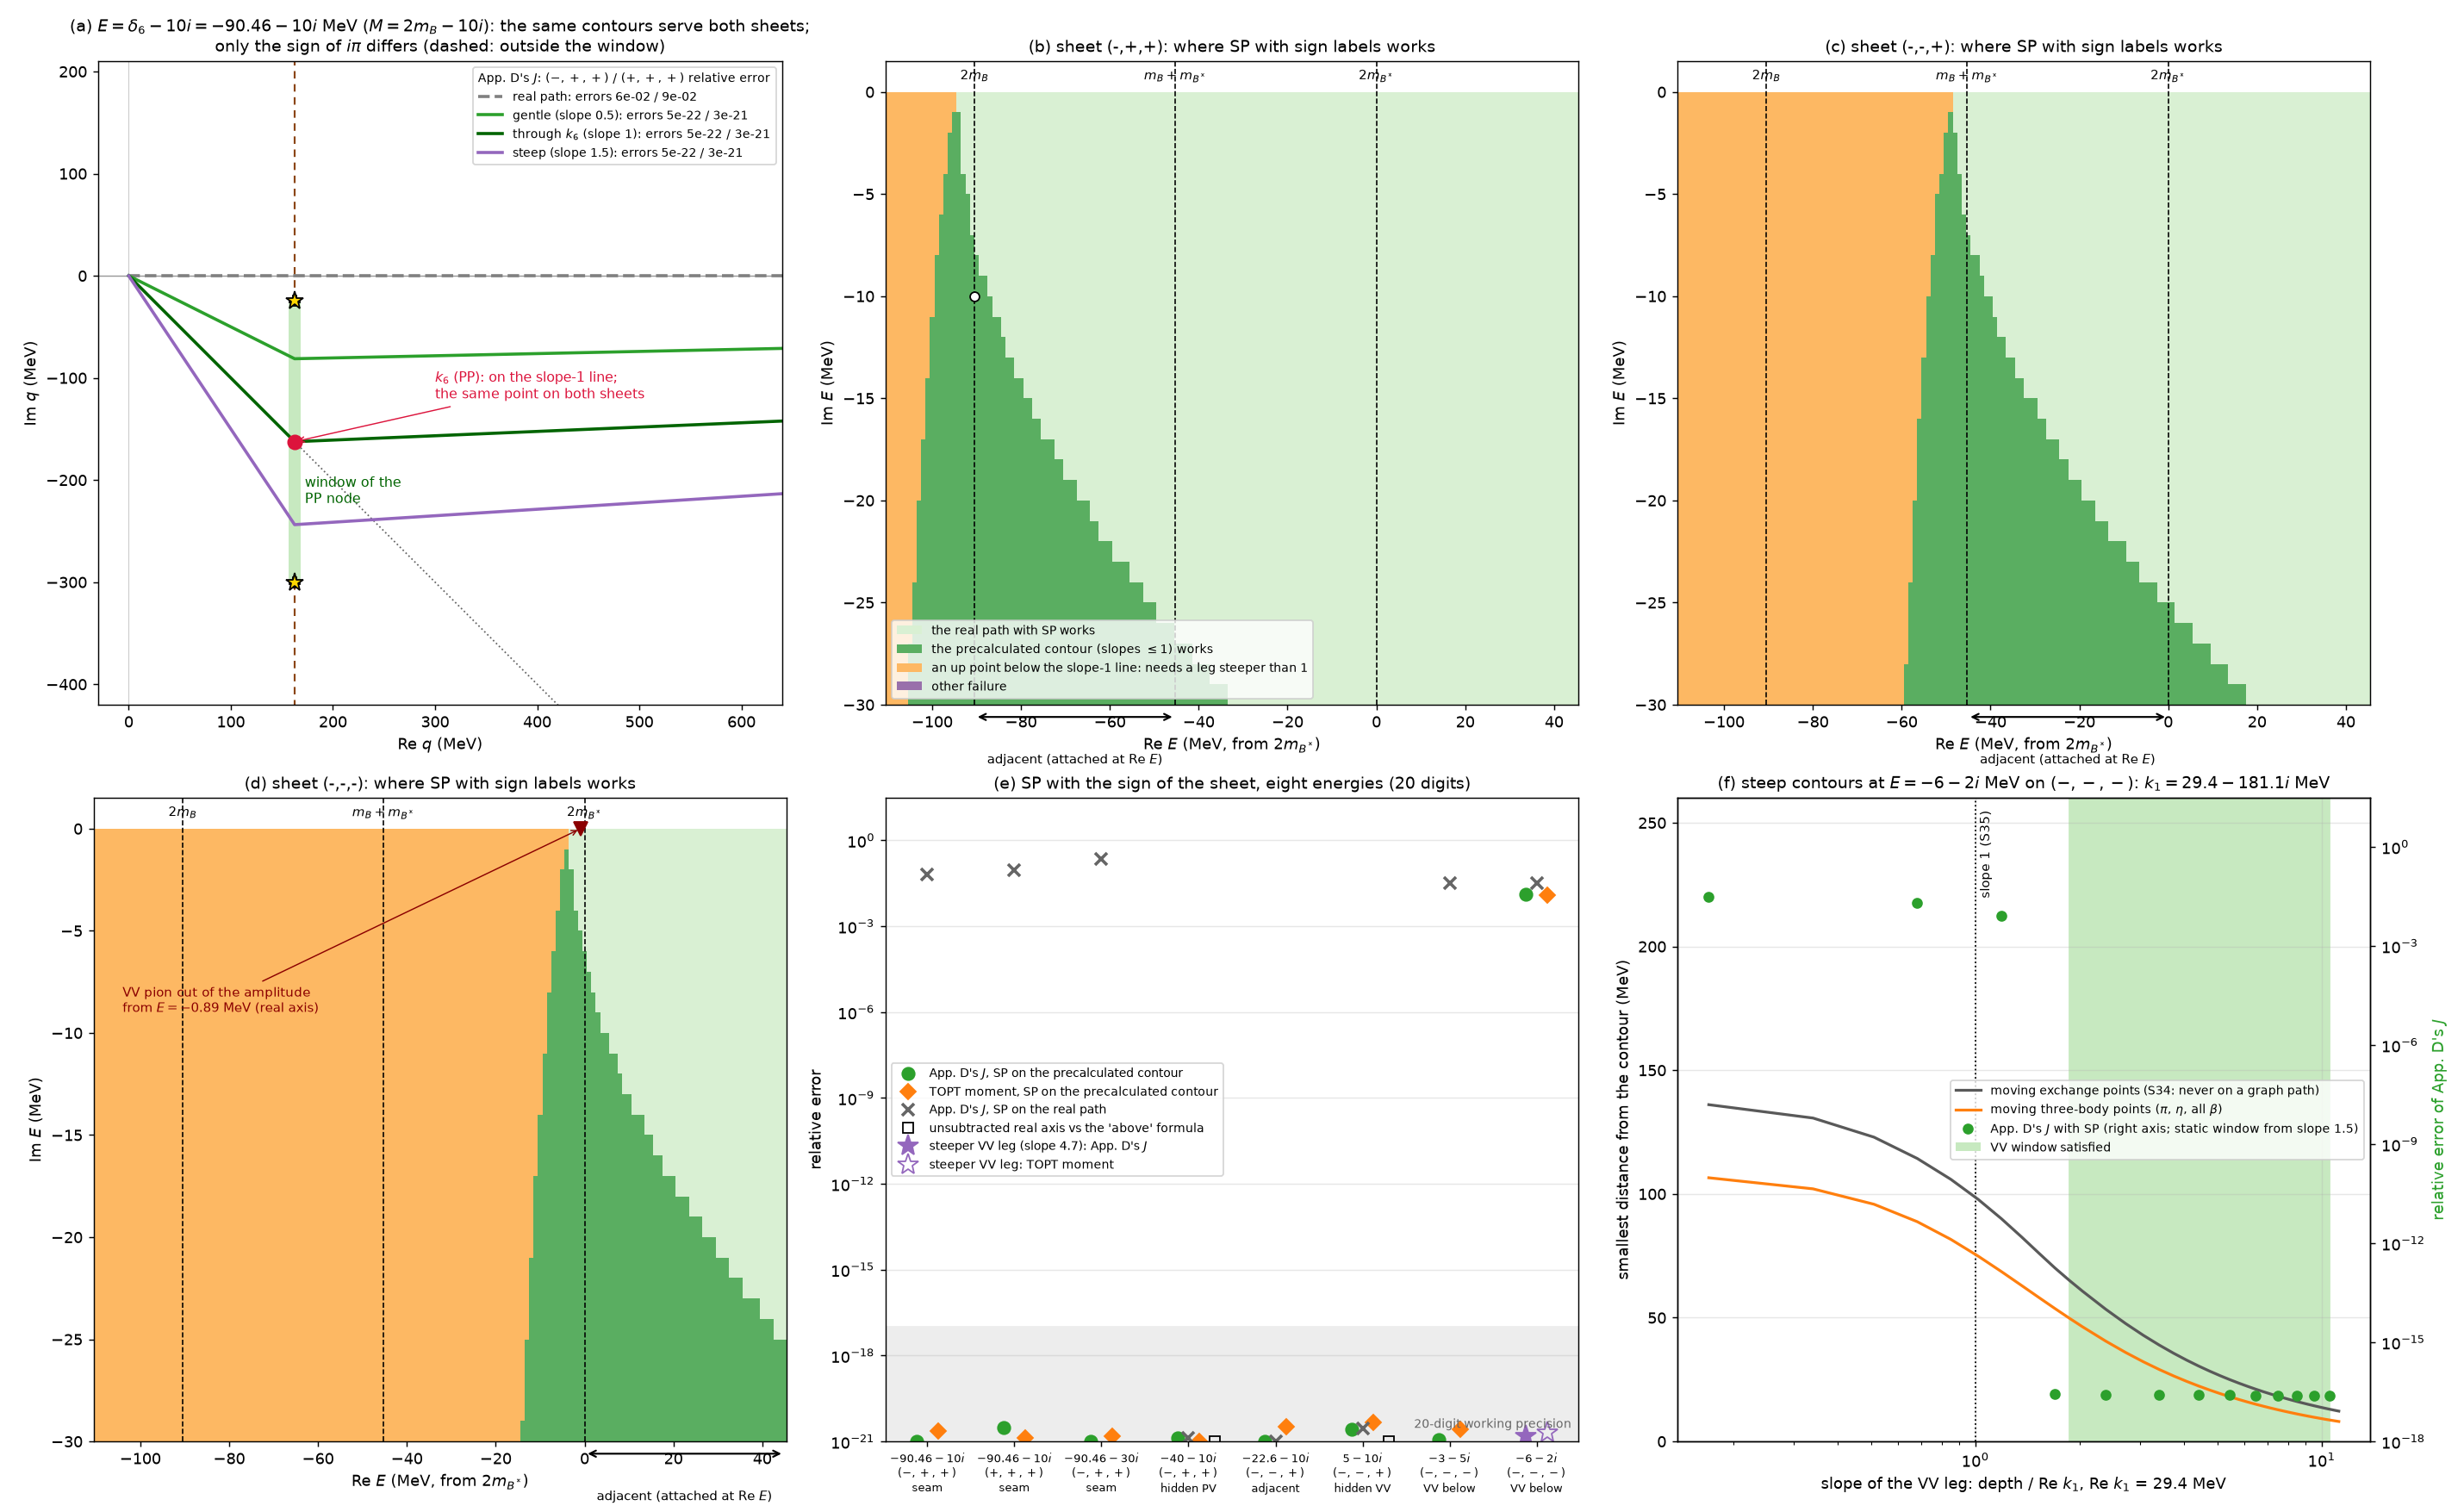

Here is the Python script that generated this plot:
# /// script
# dependencies = ["numpy>=1.26", "matplotlib>=3.8", "mpmath>=1.3"]
# ///
"""Sokhotski-Plemelj with the sheet as a sign, on a precalculated contour: where it works, and steep contours.
A plot of the note's formulas with numerical evidence; not a recorded check.

Rule tested. For Im E < 0 and a sheet sigma (one sign per channel), k_n = principal sqrt(2 mu_n (E - delta_n)).
A channel's pole needs an on-shell node with Sokhotski-Plemelj (SP) when the contour does not pass it on the side
sigma asks for: flipped channels (sigma: below k_n) always get a node; unflipped channels above their threshold
("hidden") get one when the contour runs through their pole. The closed form of the subtracted term carries the
sign: I = [Log((Lambda - k)/(Lambda + k)) +- i pi] / 2k, + for below (flipped), - for above (unflipped).
A node's on-shell kernel V(k_n, q) has fixed singular points: k_n +- i m and the three-body points beside them.
Up points (near k_n + i m, and near -k_n + i m) must lie above the contour, down points below it (the window).
Moving singular points (p', q both on the contour) stay off every graph path for exchange (S34); for three-body
points S35 needs slopes at most 1, so steeper contours are checked here by sampling.
Precalculated contour: a vertex at Re k_n for every node, at the depth min(|Im k_n|, Re k_n): the pole itself, or
the slope-1 line when the pole lies below it.

Figure sp_sheets.png:
  (a) E = delta_6 - 10i = -90.46 - 10i MeV (M = 2 m_B - 10i): k_6 on the slope-1 line; the window of the PP node (PP<-VV
      orderings, beta = 4); four contours, each for both sheets (-,+,+) and (+,+,+), which differ only in the sign.
  (b)-(d) maps of the energy plane for (-,+,+), (-,-,+), (-,-,-): where the real path with SP works, where the
      precalculated slope-<=1 contour works, where an up point lies below the slope-1 line (a steeper leg is needed).
  (e) tests at eight energies: App. D's J(k_n; m_pi) against its exact value (iπ Log(1 - 2ip/m) below the pole,
      plus iπ [l_-(p) - l_+(p)] above it), and the TOPT moment J = int q^2 dq G_n(q) M_0(nu_beta)(k_n, q) against an
      unsubtracted contour passing on the sheet's side of k_n inside the window; 20 digits, adaptive quadrature.
  (f) steep contours at E = -6 - 2i on (-,-,-), where the VV window lies below the slope-1 line: the depth of the
      VV vertex against the window, the moving exchange and three-body points, and App. D's J.
Run: uv run --script notes/07-continued-lse/sp_sheets.py        Units MeV; App. D's J in GeV, as in the check.
"""
import cmath
import sys
from pathlib import Path

import matplotlib
import mpmath as mp
import numpy as np

matplotlib.use("Agg")
import matplotlib.pyplot as plt  # noqa: E402
from matplotlib.colors import ListedColormap  # noqa: E402
from matplotlib.lines import Line2D  # noqa: E402
from matplotlib.patches import Patch, Rectangle  # noqa: E402

from _s40geom import *  # noqa: E402,F403

sys.path.insert(0, str(Path(__file__).resolve().parents[2] / "checks"))
import appd_contours as appd  # noqa: E402

OUT = Path(__file__).with_suffix("")
MPI = MPHI["pi"]
NAMES = ("VV", "PV", "PP")
MU = {n: mu for n, _, mu, _ in CH}
DELTA = {n: d for n, d, _, _ in CH}
IDX = {n: i for n, _, _, i in CH}
SHEETS = {"(-,+,+)": {"PP": True, "PV": False, "VV": False},
          "(-,-,+)": {"PP": True, "PV": True, "VV": False},
          "(-,-,-)": {"PP": True, "PV": True, "VV": True},
          "(+,+,+)": {"PP": False, "PV": False, "VV": False}}
UP, DOWN = ("up", "farup"), ("down", "fardown")


def kp(E, n):
    return complex(cmath.sqrt(2 * MU[n] * (E - DELTA[n])))


def nodes(E, flipped, real_path=False, force=()):
    return [n for n in NAMES
            if flipped[n] or n in force or (not real_path and E.real > DELTA[n])]


_cache = {}


def fixed_points(E, n, mesons=("pi", "eta")):
    """(channel, meson, kind, side, z): singular points in q of V(k_n, q; E), orderings with an n leg."""
    key = (E, n, mesons)
    if key in _cache:
        return _cache[key]
    k = kp(E, n)
    out = []
    for phi in mesons:
        m = MPHI[phi]
        refs = {"up": k + 1j * m, "down": k - 1j * m, "farup": -k + 1j * m, "fardown": -k - 1j * m}
        out += [(n, phi, "ex", s, z) for s, z in refs.items()]
        for beta in ONSHELL_BETAS[n]:
            for tau in (1, -1):
                r = three_body(np.array([k]), E, m, beta, tau).ravel()
                for z in r[~np.isnan(r)]:
                    s = min(refs, key=lambda key_: abs(z - refs[key_]))
                    out.append((n, phi, f"b{beta}", s, complex(z)))
    _cache[key] = out
    return out


def contour(E, flipped, depth=None, force=()):
    verts = []
    for n in nodes(E, flipped, force=force):
        k = kp(E, n)
        verts.append(complex(k.real, -(depth or {}).get(n, min(abs(k.imag), k.real))))
    verts.sort(key=lambda z: z.real)
    return [0j] + verts + [complex(LAM, 0.0)]


def height(V, x):
    for a, b in zip(V[:-1], V[1:]):
        if a.real <= x <= b.real:
            return a.imag + (x - a.real) * (b - a).imag / (b - a).real
    return 0.0


def window_ok(V, pts):
    for _, _, _, side, z in pts:
        if abs(z) < 1e-6:
            return False
        if not 0 < z.real < V[-1].real:
            continue
        h = height(V, z.real)
        if (side in UP and not z.imag > h) or (side in DOWN and not z.imag < h):
            return False
    return True


def max_slope(V):
    return max(abs((b - a).imag) / (b - a).real for a, b in zip(V[:-1], V[1:]))


def classify(E, flipped):
    """0: the real path with SP works; 1: the precalculated slope-<=1 contour works; 2: an up point lies below
    the slope-1 line, so no slope-<=1 contour works; 3: neither, other reason."""
    pts_real = [p for n in nodes(E, flipped, real_path=True) for p in fixed_points(E, n)]
    if window_ok([0j, complex(LAM, 0.0)], pts_real):
        return 0
    pts = [p for n in nodes(E, flipped) for p in fixed_points(E, n)]
    if any(p[3] in UP and 0 < p[4].real < LAM and p[4].imag <= -p[4].real for p in pts):
        return 2
    V = contour(E, flipped)
    return 1 if max_slope(V) <= 1 + 1e-12 and window_ok(V, pts) else 3


# ================================================================ integrals
def mp_path(f, V, pts=(), dps=20):
    with mp.workdps(dps):
        tot, err = mp.mpc(0), mp.mpf(0)
        for a, b in zip(V[:-1], V[1:]):
            A, B = mp.mpc(a.real, a.imag), mp.mpc(b.real, b.imag)
            d = B - A
            ts = {mp.mpf(0), mp.mpf(1)}
            for z in pts:
                t = mp.re((mp.mpc(z.real, z.imag) - A) * mp.conj(d)) / abs(d) ** 2
                if 0 < t < 1:
                    ts.add(t)
            v, e = mp.quad(lambda t: f(A + d * t) * d, sorted(ts), error=True)
            tot += v
            err += abs(e)
        return tot, err


def J_static(E, n, sign, V, dps=20):
    """App. D's J(p; m_pi), p = k_n, SP on V (MeV) plus the ray to infinity; relative error against the exact
    value on the side `sign`."""
    k = kp(E, n)
    with mp.workdps(dps):
        p, m = mp.mpc(k.real, k.imag) / 1000, mp.mpf(MPI) / 1000
        L = appd.split_logs(p, p, m)
        fp = p * L
        def g(q):
            den = p * p - q * q
            return (q * appd.split_logs(q, p, m) - fp) / den if den != 0 else mp.mpc(0)
        verts = [mp.mpc(v.real, v.imag) / 1000 for v in V]
        quad = appd.Quadrature()
        splits = [("re", mp.re(p))]
        s = -1 if sign == "below" else 1
        val = quad.path(g, verts, splits) + quad.ray(g, verts[-1], splits) + s * 1j * mp.pi * fp / (2 * p)
        exact = 1j * mp.pi * mp.log(1 - 2j * p / m) + (1j * mp.pi * L if sign == "above" else 0)
        return float(abs(val - exact) / abs(exact))


def J_static_direct(E, n, V, dps=20):
    """App. D's J without subtraction on V: the value on V's own side of k_n."""
    k = kp(E, n)
    with mp.workdps(dps):
        p, m = mp.mpc(k.real, k.imag) / 1000, mp.mpf(MPI) / 1000
        f = lambda q: q / (p * p - q * q) * appd.split_logs(q, p, m)  # noqa: E731
        verts = [mp.mpc(v.real, v.imag) / 1000 for v in V]
        quad = appd.Quadrature()
        return complex(quad.path(f, verts, [("re", mp.re(p))]) + quad.ray(f, verts[-1], [("re", mp.re(p))]))


def U_mp(k, q, E, beta, m):
    t, h, a = ORD[beta]
    nu = t + h * k * k + a * q * q - E
    return (mp.log(mp.sqrt(m * m + (k + q) ** 2) + nu) - mp.log(mp.sqrt(m * m + (k - q) ** 2) + nu)) / (2 * k * q)


def J_topt(E, n, beta, sign, V, subtract=True, dps=20):
    k, mu = kp(E, n), MU[n]
    pts = [k] + [p[4] for p in fixed_points(E, n, mesons=("pi",)) if p[3] in ("up", "down")]
    with mp.workdps(dps):
        km, Em, m = mp.mpc(k.real, k.imag), mp.mpc(E.real, E.imag), mp.mpf(MPI)
        if subtract:
            ukk = U_mp(km, km, Em, beta, m)
            def g(q):  # q = k_n is a node only at a vertex, where the tanh-sinh weight underflows
                den = q * q - km * km
                return 2 * mu * (q * q * U_mp(km, q, Em, beta, m) - km * km * ukk) / den if den != 0 else mp.mpc(0)
            val, err = mp_path(g, V, pts, dps)
            s = 1 if sign == "below" else -1
            val += 2 * mu * km * km * ukk * (mp.log((LAM - km) / (LAM + km)) + s * 1j * mp.pi) / (2 * km)
        else:
            val, err = mp_path(lambda q: 2 * mu * q * q * U_mp(km, q, Em, beta, m) / (q * q - km * km), V, pts, dps)
    return val, err


def ref_contour(k, sign, d=50.0):
    y = k.imag - d if sign == "below" else k.imag + d
    return [0j, complex(k.real, y), complex(2 * k.real, 0.0), complex(LAM, 0.0)]


# ================================================================ (b)-(d) maps
RE = np.arange(-110.0, 45.01, 1.0)
IM = -np.arange(0.5, 30.01, 1.0)
MAPS = {}
for name in ("(-,+,+)", "(-,-,+)", "(-,-,-)"):
    fl = SHEETS[name]
    MAPS[name] = np.array([[classify(complex(x, y), fl) for x in RE] for y in IM])
    c = MAPS[name]
    print(f"{name}: real path {np.mean(c == 0):.0%}, slope<=1 contour {np.mean(c == 1):.0%}, "
          f"steep needed {np.mean(c == 2):.0%}, other {np.mean(c == 3):.0%} of the grid")
    for lab, lo, hi in (("below 2m_B", -110, DELTA["PP"]), ("2m_B..m_B+m_B*", DELTA["PP"], DELTA["PV"]),
                        ("m_B+m_B*..2m_B*", DELTA["PV"], 0.0), ("above 2m_B*", 0.0, 46.0)):
        sel = (RE > lo) & (RE < hi)
        cc = c[:, sel]
        steep = RE[sel][(cc == 2).any(axis=0)]
        print(f"    {lab:16s}: steep needed at {steep.size} of {sel.sum()} Re E values"
              + (f" (Re E {steep.min():.0f} to {steep.max():.0f})" if steep.size else "")
              + f"; other failures {int((cc == 3).sum())}")
    lowest = {"(-,+,+)": "PP", "(-,-,+)": "PV", "(-,-,-)": "VV"}[name]  # highest flipped threshold
    for y in (-0.5, -10.5, -29.5):
        row = c[int(np.argmin(np.abs(IM - y)))]
        bad = RE[(row >= 2) & (RE < DELTA[lowest])]
        print(f"    Im E = {y:5.1f}: slope <= 1 suffices down to {DELTA[lowest] - (bad.max() + 1.0):.0f} MeV below "
              f"the {lowest} threshold" if bad.size else f"    Im E = {y:5.1f}: covered everywhere")

# ================================================================ (a) seam
ES = complex(DELTA["PP"], -10.0)
k6 = kp(ES, "PP")
SEAM = {"real path": [0j, complex(LAM, 0)],
        "gentle (slope 0.5)": contour(ES, SHEETS["(-,+,+)"], depth={"PP": 0.5 * k6.real}),
        "through $k_6$ (slope 1)": contour(ES, SHEETS["(-,+,+)"]),
        "steep (slope 1.5)": contour(ES, SHEETS["(-,+,+)"], depth={"PP": 1.5 * k6.real})}
pts6 = fixed_points(ES, "PP")
seam_err = {}
print(f"\nseam E = {ES}: k_6 = {k6:.2f}; slope-1 line at Re k_6: depth {k6.real:.1f}")
for lab, V in SEAM.items():
    ok = window_ok(V, pts6)
    eb, ea = J_static(ES, "PP", "below", V), J_static(ES, "PP", "above", V)
    seam_err[lab] = (ok, eb, ea)
    print(f"  {lab:24s}: window {'ok ' if ok else 'NO '} | App. D J, (-,+,+) below: {eb:.1e}, (+,+,+) above: {ea:.1e}")

# ================================================================ one fixed contour per search rectangle
def wrong_side(V, E, flipped, tol=1e-9):
    """Nodes D needs on a fixed contour: poles passed on the side the sheet does not ask for, or lying on it."""
    return [n for n in NAMES if path_dist(V, kp(E, n)) < tol or inside(V, kp(E, n)) != flipped[n]]


RECTS = [("(-,-,+)", (-46.5, -43.5), (-12, -8), "PV seam"), ("(-,-,+)", (-30, -15), (-10, -0.5), "X_b2 region"),
         ("(-,-,+)", (-3, 3), (-10, -2), "VV seam, hidden VV"), ("(-,-,-)", (-3, 3), (-10, -2), "VV seam, VV below"),
         ("(-,+,+)", (-93, -87), (-15, -5), "PP seam"), ("(-,-,+)", (-10, 0), (-30, -20), "wide, below VV")]
print("\none contour per rectangle, built at its centre; windows of the nodes D needs, on a 9 x 9 grid:")
for sh, (x0, x1), (y0, y1), lab in RECTS:
    fl = SHEETS[sh]
    V = contour(complex((x0 + x1) / 2, (y0 + y1) / 2), fl)
    bad, used = 0, set()
    for xx in np.linspace(x0, x1, 9):
        for yy in np.linspace(y0, y1, 9):
            E = complex(xx, yy)
            nn = wrong_side(V, E, fl)
            used |= set(nn)
            bad += not window_ok(V, [p for n in nn for p in fixed_points(E, n)])
    print(f"  {sh} {lab:20s} Re E {x0}..{x1}, Im E {y0}..{y1}: slope {max_slope(V):.2f}, nodes {sorted(used)}, "
          f"window failures {bad} of 81")

# ================================================================ (e) tests
TESTS = [("$-90.46-10i$\n$(-,+,+)$\nseam", ES, "PP", "below", 4, "(-,+,+)"),
         ("$-90.46-10i$\n$(+,+,+)$\nseam", ES, "PP", "above", 4, "(+,+,+)"),
         ("$-90.46-30i$\n$(-,+,+)$\nseam", complex(DELTA["PP"], -30.0), "PP", "below", 4, "(-,+,+)"),
         ("$-40-10i$\n$(-,+,+)$\nhidden PV", complex(-40.0, -10.0), "PV", "above", 1, "(-,+,+)"),
         ("$-22.6-10i$\n$(-,-,+)$\nadjacent", complex(-22.62, -10.0), "PV", "below", 1, "(-,-,+)"),
         ("$5-10i$\n$(-,-,+)$\nhidden VV", complex(5.0, -10.0), "VV", "above", 2, "(-,-,+)"),
         ("$-3-5i$\n$(-,-,-)$\nVV below", complex(-3.0, -5.0), "VV", "below", 2, "(-,-,-)"),
         ("$-6-2i$\n$(-,-,-)$\nVV below", complex(-6.0, -2.0), "VV", "below", 2, "(-,-,-)")]
print("\ntests (relative errors; TOPT against an unsubtracted contour on the sheet's side, inside the window):")
rows = []
for lab, E, n, sign, beta, sh in TESTS:
    fl = SHEETS[sh]
    V = contour(E, fl, force=(n,))
    pts = [p for c in nodes(E, fl, force=(n,)) for p in fixed_points(E, c)]
    k = kp(E, n)
    Vref = ref_contour(k, sign)
    ref_ok = window_ok(Vref, fixed_points(E, n))
    jref, eref = J_topt(E, n, beta, sign, Vref, subtract=False)
    jsp, esp = J_topt(E, n, beta, sign, V)
    rel = lambda a, b: float(abs(a - b) / abs(b))  # noqa: E731
    row = {"lab": lab, "cls": classify(E, fl), "win": window_ok(V, pts), "slope": max_slope(V),
           "static": J_static(E, n, sign, V), "topt": rel(jsp, jref),
           "real": J_static(E, n, sign, [0j, complex(LAM, 0)]), "ref_ok": ref_ok}
    if row["cls"] == 2:
        Vs = contour(E, fl, force=(n,), depth={n: abs(k.imag) - 0.5 * MPI + 25.0})
        row["steep_V"] = Vs
        row["steep_static"] = J_static(E, n, sign, Vs)
        js, _ = J_topt(E, n, beta, sign, Vs)
        row["steep_topt"] = rel(js, jref)
        row["steep_slope"] = max_slope(Vs)
    if sign == "above" and window_ok([0j, complex(LAM, 0)], fixed_points(E, n)):
        with mp.workdps(20):
            p, m = mp.mpc(k.real, k.imag) / 1000, mp.mpf(MPI) / 1000
            ex = complex(1j * mp.pi * mp.log(1 - 2j * p / m) + 1j * mp.pi * appd.split_logs(p, p, m))
        row["direct_above"] = abs(J_static_direct(E, n, [0j, complex(LAM, 0)]) - ex) / abs(ex)
    rows.append(row)
    extra = (f"; steep contour (slope {row['steep_slope']:.2f}): static {row['steep_static']:.1e}, "
             f"TOPT {row['steep_topt']:.1e}" if "steep_V" in row else "")
    extra += (f"; real axis unsubtracted vs the 'above' formula {row['direct_above']:.1e}"
              if "direct_above" in row else "")
    print(f"  {lab.replace(chr(10), ' '):38s} class {row['cls']}, window {row['win']}, slope {row['slope']:.2f}: "
          f"static {row['static']:.1e}, TOPT {row['topt']:.1e} (ref window {ref_ok}, quad err {float(eref):.0e}), "
          f"real path static {row['real']:.1e}{extra}")

# ================================================================ (f) steep contours at -6 - 2i on (-,-,-)
EF = complex(-6.0, -2.0)
flF = SHEETS["(-,-,-)"]
k1 = kp(EF, "VV")
ptsF = [p for c in nodes(EF, flF) for p in fixed_points(EF, c)]
DEP = np.concatenate([np.linspace(5, 60, 12), np.linspace(70, 330, 27)])
steep = {"slope": [], "win": [], "ex": [], "tb": [], "J": []}
for d in DEP:
    V = contour(EF, flF, depth={"VV": d})
    pp = sample(V, 4000)
    steep["slope"].append(max_slope(V))
    steep["win"].append(window_ok(V, ptsF))
    steep["ex"].append(min(path_dist_arr(V, exchanged(pp, m)).min() for m in MPHI.values()))
    tb = three_body_all(pp, EF)
    steep["tb"].append(path_dist_arr(V, tb).min() if tb.size else np.inf)
J_DEP = DEP[::3]
steep_J = [J_static(EF, "VV", "below", contour(EF, flF, depth={"VV": d}), dps=16) for d in J_DEP]
steep = {key: np.array(v) for key, v in steep.items()}
okw = DEP[steep["win"]]
print(f"\nsteep contours at E = {EF} on (-,-,-): k_1 = {k1:.1f}; window satisfied for VV vertex depth "
      f"{okw.min():.0f} to {okw.max():.0f} MeV (slopes {okw.min() / k1.real:.2f} to {okw.max() / k1.real:.2f})")
for d, s, w, ex, tb in zip(DEP, steep["slope"], steep["win"], steep["ex"], steep["tb"]):
    if d in (10, 30, 50, 70, 100, 150, 200, 250, 300, 330) or abs(d - 60) < 1e-9:
        print(f"  depth {d:5.0f} (slope {s:5.2f}): window {w}; moving exchange {ex:6.1f} MeV, three-body {tb:6.1f} MeV")
print("  App. D's J on the steep family: " + ", ".join(f"{d:.0f}: {e:.0e}" for d, e in zip(J_DEP, steep_J)))

# ================================================================ figure
fig = plt.figure(figsize=(22, 13.5))
gs = fig.add_gridspec(2, 3, height_ratios=(1, 1))
ax = fig.add_subplot(gs[0, 0])
ax.axhline(0, color="0.6", lw=0.8)
ax.axvline(0, color="0.8", lw=0.6)
ax.plot([0, 700], [0, -700], ":", color="0.4", lw=1.0)
up = [p[4] for p in pts6 if p[1] == "pi" and p[3] == "up" and p[4].real > 0]
dn = [p[4] for p in pts6 if p[1] == "pi" and p[3] == "down" and p[4].real > 0]
lo_w, hi_w = max(z.imag for z in dn), min(z.imag for z in up)
ax.add_patch(Rectangle((k6.real - 6, lo_w), 12, hi_w - lo_w, fc="#c7e9c0", ec="none", zorder=0))
ax.plot([k6.real] * 2, [hi_w, 220], ls=(0, (4, 3)), color="saddlebrown", lw=1.2)
ax.plot([k6.real] * 2, [lo_w, -420], ls=(0, (4, 3)), color="saddlebrown", lw=1.2)
cols = {"real path": "0.5", "gentle (slope 0.5)": "tab:green", "through $k_6$ (slope 1)": "darkgreen",
        "steep (slope 1.5)": "tab:purple"}
for lab, V in SEAM.items():
    ok, eb, ea = seam_err[lab]
    ax.plot([v.real for v in V], [v.imag for v in V], color=cols[lab], lw=2.0, ls="-" if ok else "--",
            label=f"{lab}: errors {eb:.0e} / {ea:.0e}")
ax.plot(k6.real, k6.imag, "o", ms=9, color="crimson", zorder=8)
ax.annotate("$k_6$ (PP): on the slope-1 line;\nthe same point on both sheets", (k6.real, k6.imag), xytext=(300, -120),
            fontsize=8.6, color="crimson", arrowprops=dict(arrowstyle="->", color="crimson", lw=0.8))
ax.plot([z.real for z in up + dn], [z.imag for z in up + dn], "P", ms=7, mfc="gold", mec="k", zorder=8)
ax.plot([k6.real] * 2, [k6.imag + MPI, k6.imag - MPI], "*", ms=12, mfc="gold", mec="k", zorder=9)
for n in ("PV", "VV"):
    z = kp(ES, n)
    ax.plot(z.real, z.imag, "o", ms=8, mfc="white", mec="navy", mew=2, zorder=8)
    ax.annotate(f"$-k_{IDX[n]}$ ({n}, unflipped)", (z.real, z.imag), xytext=(6, -12), textcoords="offset points",
                fontsize=8.4, color="navy")
ax.text(k6.real + 10, (lo_w + hi_w) / 2 - 60, "window of the\nPP node", fontsize=8.6, color="darkgreen")
ax.set_xlim(-30, 640)
ax.set_ylim(-420, 210)
ax.set_aspect("equal")
ax.set_xlabel("Re $q$ (MeV)")
ax.set_ylabel("Im $q$ (MeV)")
ax.legend(fontsize=8, loc="upper right", title="App. D's $J$: $(-,+,+)$ / $(+,+,+)$ relative error",
          title_fontsize=8)
ax.set_title("(a) $E=\\delta_6-10i=-90.46-10i$ MeV ($M=2m_B-10i$): the same contours serve both sheets;\n"
             "only the sign of $i\\pi$ differs "
             "(dashed: outside the window)", fontsize=10.5)

cmap = ListedColormap(["#d9f0d3", "#5aae61", "#fdb863", "#9970ab"])
for col, name in enumerate(("(-,+,+)", "(-,-,+)", "(-,-,-)")):
    ax = fig.add_subplot(gs[0, 1] if col == 0 else gs[0, 2] if col == 1 else gs[1, 0])
    ax.pcolormesh(RE, IM, MAPS[name], cmap=cmap, vmin=-0.5, vmax=3.5, shading="nearest")
    for d, lab in ((DELTA["PP"], "$2m_B$"), (DELTA["PV"], "$m_B+m_{B^*}$"), (0.0, "$2m_{B^*}$")):
        ax.axvline(d, color="k", lw=0.9, ls="--")
        ax.text(d, 0.6, lab, ha="center", fontsize=8.5)
    lo = {"(-,+,+)": DELTA["PP"], "(-,-,+)": DELTA["PV"], "(-,-,-)": 0.0}[name]
    hi = {"(-,+,+)": DELTA["PV"], "(-,-,+)": 0.0, "(-,-,-)": 45.0}[name]
    ax.annotate("", xy=(lo, -30.6), xytext=(hi, -30.6), arrowprops=dict(arrowstyle="<->", color="k", lw=1.2),
                annotation_clip=False)
    ax.text((lo + hi) / 2, -32.4, "adjacent (attached at Re $E$)", ha="center", fontsize=8.2, va="top")
    if name == "(-,-,-)":
        ax.plot(-0.894, 0, marker="v", ms=9, color="darkred", clip_on=False, zorder=9)
        ax.annotate("VV pion cut of the amplitude\nfrom $E=-0.89$ MeV (real axis)", (-0.894, 0), xytext=(-104, -9),
                    fontsize=8.2, color="darkred", arrowprops=dict(arrowstyle="->", color="darkred", lw=0.8))
    ax.plot(ES.real, ES.imag, "o", ms=6, mfc="white", mec="k") if name == "(-,+,+)" else None
    ax.set_xlim(RE[0] - 0.5, RE[-1] + 0.5)
    ax.set_ylim(IM[-1] - 0.5, 1.5)
    ax.set_xlabel("Re $E$ (MeV, from $2m_{B^*}$)")
    ax.set_ylabel("Im $E$ (MeV)")
    ax.set_title(f"({'bcd'[col]}) sheet {name}: where SP with sign labels works", fontsize=10.5)
handles = [Patch(fc="#d9f0d3", label="the real path with SP works"),
           Patch(fc="#5aae61", label="the precalculated contour (slopes $\\leq1$) works"),
           Patch(fc="#fdb863", label="an up point below the slope-1 line: needs a leg steeper than 1"),
           Patch(fc="#9970ab", label="other failure")]
fig.axes[1].legend(handles=handles, fontsize=8, loc="lower left")

ax = fig.add_subplot(gs[1, 1])
x = np.arange(len(rows))
clip = lambda v: max(v, 1e-21)  # noqa: E731
ax.semilogy(x - 0.12, [clip(r["static"]) for r in rows], "o", color="tab:green", ms=8,
            label="App. D's $J$, SP on the precalculated contour")
ax.semilogy(x + 0.12, [clip(r["topt"]) for r in rows], "D", color="tab:orange", ms=7,
            label="TOPT moment, SP on the precalculated contour")
ax.semilogy(x, [clip(r["real"]) for r in rows], "x", color="0.4", ms=8, mew=2, label="App. D's $J$, SP on the real path")
for i, r in enumerate(rows):
    if "steep_V" in r:
        ax.semilogy([i - 0.12], [clip(r["steep_static"])], "*", color="tab:purple", ms=14,
                    label=f"steeper VV leg (slope {r['steep_slope']:.1f}): App. D's $J$")
        ax.semilogy([i + 0.12], [clip(r["steep_topt"])], "*", mfc="none", mec="tab:purple", ms=14,
                    label="steeper VV leg: TOPT moment")
    if "direct_above" in r:
        ax.semilogy([i + 0.3], [clip(r["direct_above"])], "s", mfc="none", mec="k", ms=7,
                    label="unsubtracted real axis vs the 'above' formula" if i == 3 else None)
ax.axhspan(1e-21, 1e-17, color="0.93", zorder=0)
ax.text(len(rows) - 0.6, 3e-21, "20-digit working precision", fontsize=8, ha="right", color="0.4")
ax.set_xticks(x, [r["lab"] for r in rows], fontsize=7.4)
ax.set_ylim(1e-21, 30)
ax.set_ylabel("relative error")
ax.grid(alpha=0.3, which="both", axis="y")
ax.legend(fontsize=7.6, loc="center left")
ax.set_title("(e) SP with the sign of the sheet, eight energies (20 digits)", fontsize=10.5)

ax = fig.add_subplot(gs[1, 2])
sl = steep["slope"]
ax.axvspan(okw.min() / k1.real, okw.max() / k1.real, color="#c7e9c0", zorder=0)
ax.axvline(1.0, color="k", ls=":", lw=1)
ax.text(1.03, 255, "slope 1 (S35)", rotation=90, fontsize=8.2, va="top")
ax.semilogx(sl, steep["ex"], "-", color="0.35", lw=1.8, label="moving exchange points (S34: never on a graph path)")
ax.semilogx(sl, steep["tb"], "-", color="tab:orange", lw=1.8, label="moving three-body points ($\\pi$, $\\eta$, all $\\beta$)")
ax.set_xlabel(f"slope of the VV leg: depth / Re $k_1$, Re $k_1$ = {k1.real:.1f} MeV")
ax.set_ylabel("smallest distance from the contour (MeV)")
ax.set_ylim(0, 260)
ax.grid(alpha=0.3)
axr = ax.twinx()
axr.semilogy(J_DEP / k1.real, [clip(e) for e in steep_J], "o", color="tab:green", ms=6,
             label="App. D's $J$ with SP (right axis; static window from slope 1.5)")
axr.set_ylabel("relative error of App. D's $J$", color="tab:green")
axr.set_ylim(1e-18, 30)
h1, l1 = ax.get_legend_handles_labels()
h2, l2 = axr.get_legend_handles_labels()
ax.legend(h1 + h2 + [Patch(fc="#c7e9c0", label="VV window satisfied")], l1 + l2 + ["VV window satisfied"],
          fontsize=8, loc="center right")
ax.set_title(f"(f) steep contours at $E=-6-2i$ MeV on $(-,-,-)$: $k_1={k1.real:.1f}{k1.imag:+.1f}i$ MeV",
             fontsize=10.5)
fig.tight_layout()
fig.savefig(f"{OUT}.png", dpi=130)
print("wrote", f"{OUT}.png")
